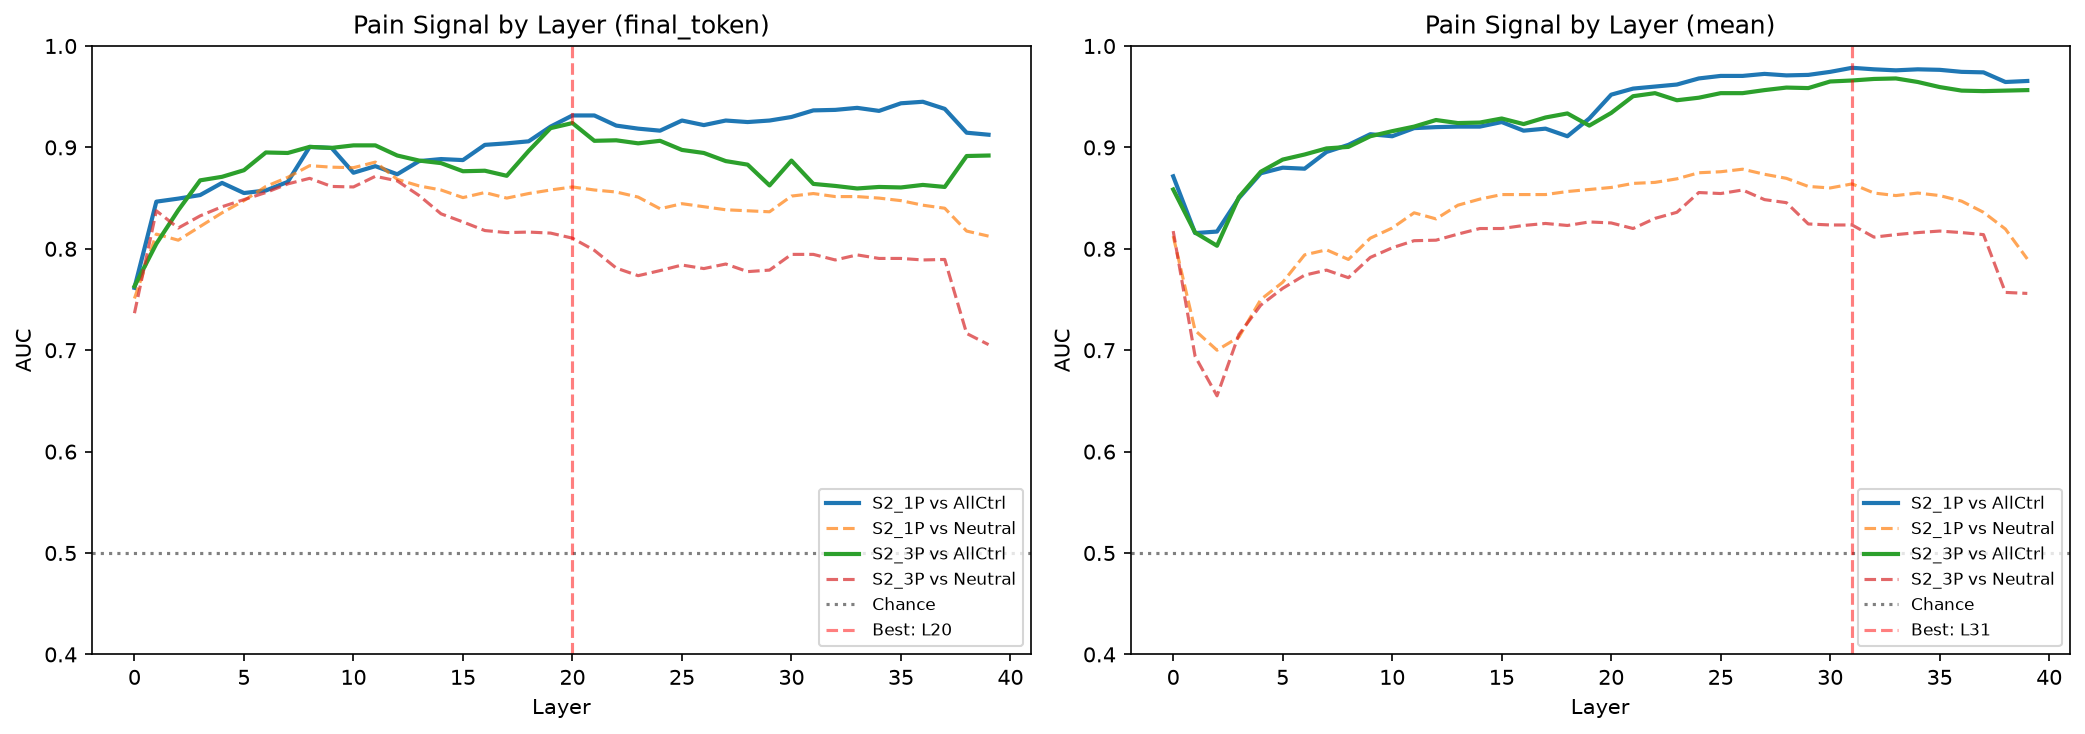

Values plotted in this chart, from the file beside it:
dataset, extraction, layer, auc_vs_all_controls, auc_vs_neutral, auc_std
S2_1P, final_token, 0, 0.7615, 0.751, 0.03077
S2_1P, final_token, 1, 0.8465, 0.8145, 0.06198
S2_1P, final_token, 2, 0.8495, 0.8085, 0.04072
S2_1P, final_token, 3, 0.853, 0.822, 0.03128
S2_1P, final_token, 4, 0.865, 0.8355, 0.02043
S2_1P, final_token, 5, 0.855, 0.8475, 0.02564
S2_1P, final_token, 6, 0.8575, 0.8615, 0.03475
S2_1P, final_token, 7, 0.866, 0.8705, 0.0343
S2_1P, final_token, 8, 0.9005, 0.882, 0.03706
S2_1P, final_token, 9, 0.8995, 0.8805, 0.04456
S2_1P, final_token, 10, 0.875, 0.88, 0.04902
S2_1P, final_token, 11, 0.8815, 0.8855, 0.05982
S2_1P, final_token, 12, 0.8735, 0.8685, 0.05556
S2_1P, final_token, 13, 0.8865, 0.862, 0.04787
S2_1P, final_token, 14, 0.8885, 0.858, 0.04161
S2_1P, final_token, 15, 0.8875, 0.8505, 0.02702
S2_1P, final_token, 16, 0.9025, 0.8555, 0.03965
S2_1P, final_token, 17, 0.904, 0.85, 0.03538
S2_1P, final_token, 18, 0.906, 0.8545, 0.02606
S2_1P, final_token, 19, 0.9205, 0.858, 0.02363
S2_1P, final_token, 20, 0.9315, 0.861, 0.02672
S2_1P, final_token, 21, 0.9315, 0.858, 0.02417
S2_1P, final_token, 22, 0.9215, 0.856, 0.02508
S2_1P, final_token, 23, 0.9185, 0.851, 0.02822
S2_1P, final_token, 24, 0.9165, 0.8395, 0.03105
S2_1P, final_token, 25, 0.9265, 0.8445, 0.03484
S2_1P, final_token, 26, 0.922, 0.8415, 0.03799
S2_1P, final_token, 27, 0.9265, 0.8385, 0.0371
S2_1P, final_token, 28, 0.925, 0.8375, 0.03453
S2_1P, final_token, 29, 0.9265, 0.8365, 0.03996
S2_1P, final_token, 30, 0.93, 0.852, 0.0458
S2_1P, final_token, 31, 0.9365, 0.8545, 0.04628
S2_1P, final_token, 32, 0.937, 0.8515, 0.04651
S2_1P, final_token, 33, 0.939, 0.8515, 0.05098
S2_1P, final_token, 34, 0.936, 0.85, 0.04363
S2_1P, final_token, 35, 0.9435, 0.8475, 0.03843
S2_1P, final_token, 36, 0.945, 0.843, 0.04123
S2_1P, final_token, 37, 0.938, 0.84, 0.04567
S2_1P, final_token, 38, 0.9145, 0.8175, 0.0518
S2_1P, final_token, 39, 0.9125, 0.8125, 0.05237
S2_3P, final_token, 0, 0.763, 0.7365, 0.01054
S2_3P, final_token, 1, 0.805, 0.8375, 0.06633
S2_3P, final_token, 2, 0.838, 0.8205, 0.03884
S2_3P, final_token, 3, 0.8675, 0.8325, 0.03588
S2_3P, final_token, 4, 0.871, 0.8415, 0.03382
S2_3P, final_token, 5, 0.8775, 0.8485, 0.03202
S2_3P, final_token, 6, 0.895, 0.8555, 0.03033
S2_3P, final_token, 7, 0.8945, 0.864, 0.02817
S2_3P, final_token, 8, 0.9005, 0.8695, 0.02913
S2_3P, final_token, 9, 0.8995, 0.8615, 0.03455
S2_3P, final_token, 10, 0.902, 0.861, 0.04139
S2_3P, final_token, 11, 0.902, 0.8715, 0.04862
S2_3P, final_token, 12, 0.892, 0.867, 0.04651
S2_3P, final_token, 13, 0.887, 0.8525, 0.04091
S2_3P, final_token, 14, 0.8845, 0.8345, 0.04202
S2_3P, final_token, 15, 0.8765, 0.8265, 0.04813
S2_3P, final_token, 16, 0.877, 0.818, 0.05356
S2_3P, final_token, 17, 0.872, 0.816, 0.04397
S2_3P, final_token, 18, 0.8965, 0.8165, 0.03983
S2_3P, final_token, 19, 0.919, 0.8155, 0.0417
... 100 more rows
